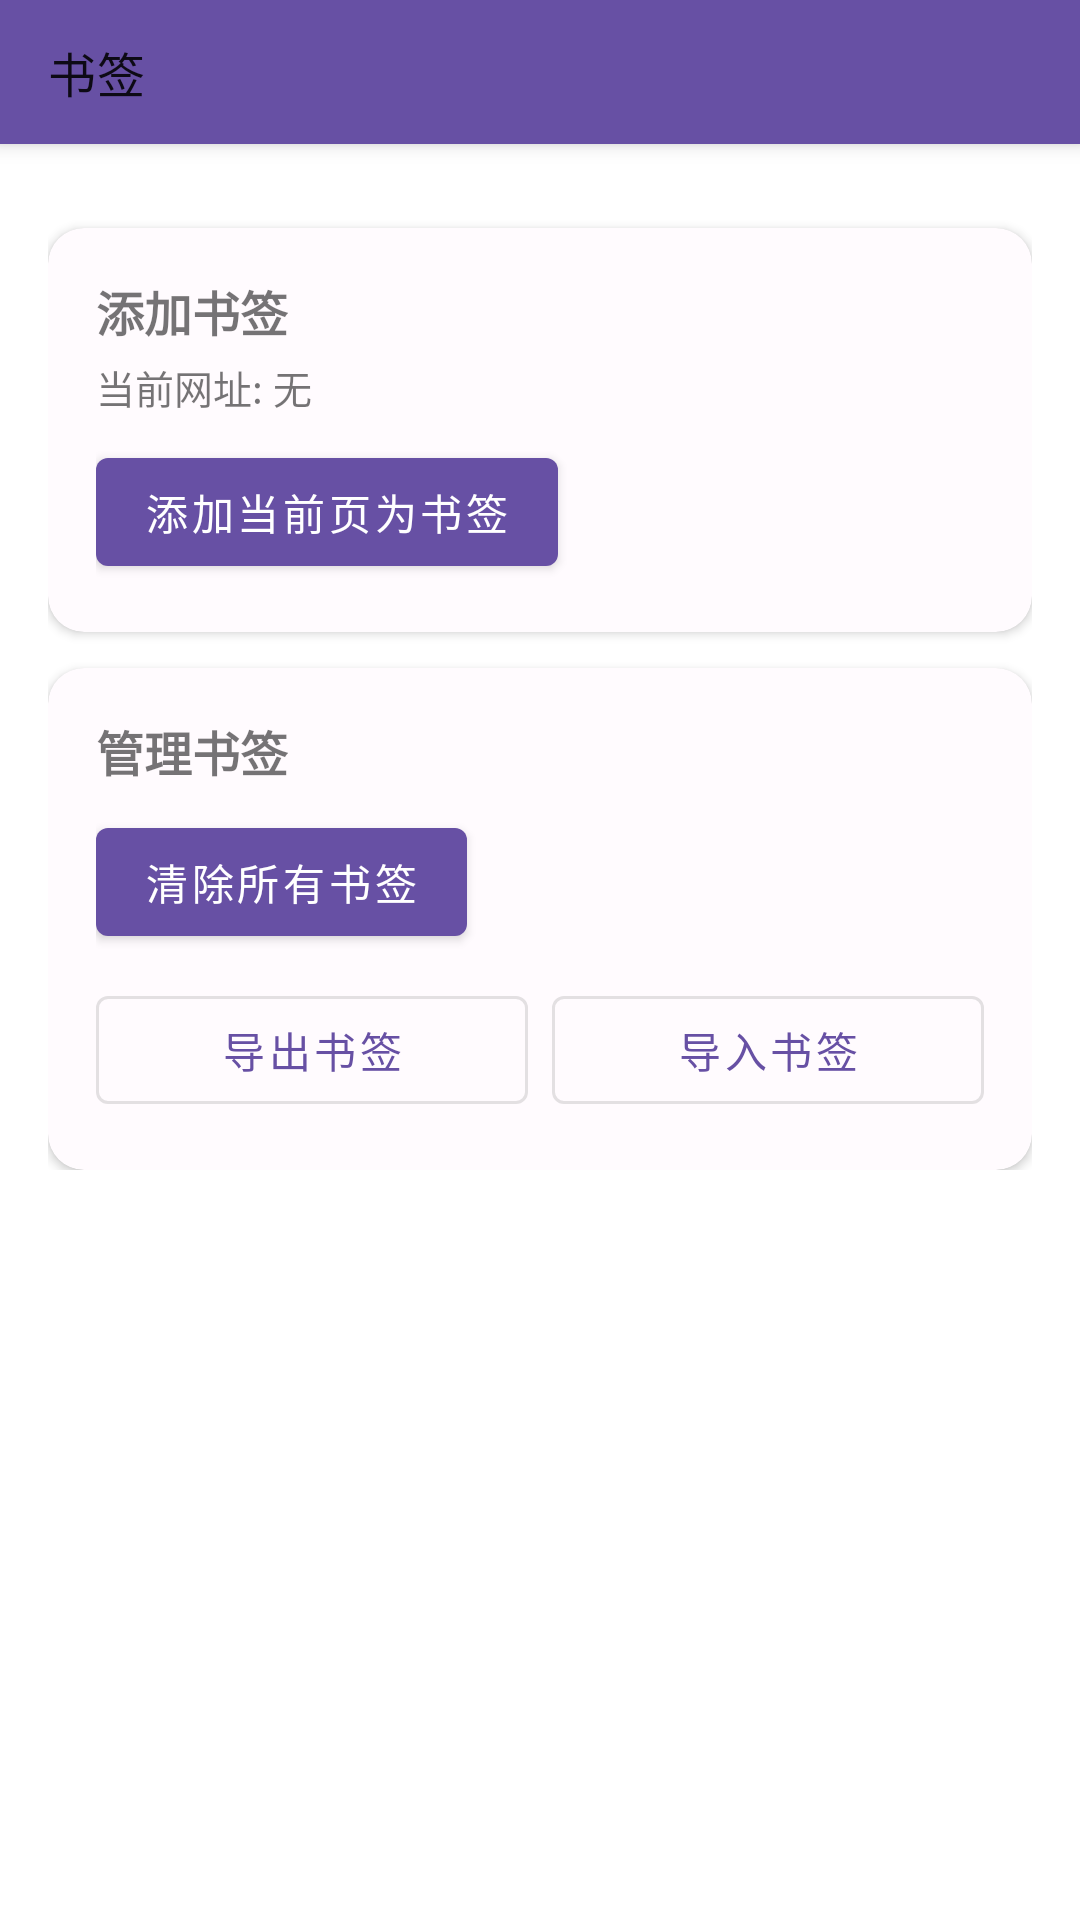

Produce the Android XML layout that renders to this screen, including the resource entries it uses.
<!-- AndroidManifest.xml: application theme Theme.SimpleBrowser -->
<!-- res/layout/fragment_bookmarks.xml -->
<?xml version="1.0" encoding="utf-8"?>
<androidx.coordinatorlayout.widget.CoordinatorLayout xmlns:android="http://schemas.android.com/apk/res/android"
    xmlns:app="http://schemas.android.com/apk/res-auto"
    android:layout_width="match_parent"
    android:layout_height="match_parent">

    <com.google.android.material.appbar.AppBarLayout
        android:id="@+id/appBarLayout"
        android:layout_width="match_parent"
        android:layout_height="wrap_content">

        <com.google.android.material.appbar.MaterialToolbar
            android:id="@+id/toolbar"
            android:layout_width="match_parent"
            android:layout_height="48dp"
            app:title="书签"
            app:titleTextAppearance="@style/ToolbarTitle" />
    </com.google.android.material.appbar.AppBarLayout>

    <androidx.core.widget.NestedScrollView
        android:layout_width="match_parent"
        android:layout_height="match_parent"
        app:layout_behavior="@string/appbar_scrolling_view_behavior">

        <LinearLayout
            android:layout_width="match_parent"
            android:layout_height="wrap_content"
            android:orientation="vertical"
            android:padding="16dp">

            <TextView
                android:id="@+id/tvEmptyState"
                android:layout_width="match_parent"
                android:layout_height="wrap_content"
                android:gravity="center"
                android:padding="32dp"
                android:text="暂无书签"
                android:textSize="16sp"
                android:visibility="gone" />

            <androidx.recyclerview.widget.RecyclerView
                android:id="@+id/recyclerView"
                android:layout_width="match_parent"
                android:layout_height="wrap_content" />

            <com.google.android.material.card.MaterialCardView
                android:layout_width="match_parent"
                android:layout_height="wrap_content"
                android:layout_marginTop="12dp"
                app:cardCornerRadius="12dp"
                app:cardElevation="2dp">

                <LinearLayout
                    android:layout_width="match_parent"
                    android:layout_height="wrap_content"
                    android:orientation="vertical"
                    android:padding="16dp">

                    <TextView
                        android:layout_width="wrap_content"
                        android:layout_height="wrap_content"
                        android:text="添加书签"
                        android:textSize="16sp"
                        android:textStyle="bold" />

                    <TextView
                        android:id="@+id/tvCurrentUrl"
                        android:layout_width="wrap_content"
                        android:layout_height="wrap_content"
                        android:layout_marginTop="4dp"
                        android:text="当前网址: 无"
                        android:textSize="13sp" />

                    <com.google.android.material.button.MaterialButton
                        android:id="@+id/btnAddBookmark"
                        android:layout_width="wrap_content"
                        android:layout_height="wrap_content"
                        android:layout_marginTop="8dp"
                        android:text="添加当前页为书签" />
                </LinearLayout>
            </com.google.android.material.card.MaterialCardView>

            <com.google.android.material.card.MaterialCardView
                android:layout_width="match_parent"
                android:layout_height="wrap_content"
                android:layout_marginTop="12dp"
                app:cardCornerRadius="12dp"
                app:cardElevation="2dp">

                <LinearLayout
                    android:layout_width="match_parent"
                    android:layout_height="wrap_content"
                    android:orientation="vertical"
                    android:padding="16dp">

                    <TextView
                        android:layout_width="wrap_content"
                        android:layout_height="wrap_content"
                        android:text="管理书签"
                        android:textSize="16sp"
                        android:textStyle="bold" />

                    <com.google.android.material.button.MaterialButton
                        android:id="@+id/btnClearBookmarks"
                        android:layout_width="wrap_content"
                        android:layout_height="wrap_content"
                        android:layout_marginTop="8dp"
                        android:text="清除所有书签" />

                    <LinearLayout
                        android:layout_width="match_parent"
                        android:layout_height="wrap_content"
                        android:layout_marginTop="8dp"
                        android:orientation="horizontal">

                        <com.google.android.material.button.MaterialButton
                            android:id="@+id/btnExportBookmarks"
                            style="@style/Widget.MaterialComponents.Button.OutlinedButton"
                            android:layout_width="0dp"
                            android:layout_height="wrap_content"
                            android:layout_marginEnd="8dp"
                            android:layout_weight="1"
                            android:text="导出书签" />

                        <com.google.android.material.button.MaterialButton
                            android:id="@+id/btnImportBookmarks"
                            style="@style/Widget.MaterialComponents.Button.OutlinedButton"
                            android:layout_width="0dp"
                            android:layout_height="wrap_content"
                            android:layout_weight="1"
                            android:text="导入书签" />

                    </LinearLayout>
                </LinearLayout>
            </com.google.android.material.card.MaterialCardView>
        </LinearLayout>
    </androidx.core.widget.NestedScrollView>
</androidx.coordinatorlayout.widget.CoordinatorLayout>
<!-- resources referenced by this layout -->
<resources>
  <style name="ToolbarTitle" parent="TextAppearance.MaterialComponents.Headline6">
          <item name="android:textSize">16sp</item>
      </style>
  <style name="Theme.SimpleBrowser" parent="Theme.MaterialComponents.DayNight.NoActionBar">
          
          <item name="colorPrimary">@color/md_theme_light_primary</item>
          <item name="colorPrimaryContainer">@color/md_theme_light_primaryContainer</item>
          <item name="colorSecondary">@color/md_theme_light_secondary</item>
          <item name="colorSecondaryContainer">@color/md_theme_light_secondaryContainer</item>
          <item name="colorTertiary">@color/md_theme_light_tertiary</item>
          <item name="colorTertiaryContainer">@color/md_theme_light_tertiaryContainer</item>
          <item name="colorSurface">@color/md_theme_light_surface</item>
          <item name="colorSurfaceVariant">@color/md_theme_light_surfaceVariant</item>
          <item name="colorOnPrimary">@color/md_theme_light_onPrimary</item>
          <item name="colorOnPrimaryContainer">@color/md_theme_light_onPrimaryContainer</item>
          <item name="colorOnSecondary">@color/md_theme_light_onSecondary</item>
          <item name="colorOnSecondaryContainer">@color/md_theme_light_onSecondaryContainer</item>
          <item name="colorOnTertiary">@color/md_theme_light_onTertiary</item>
          <item name="colorOnTertiaryContainer">@color/md_theme_light_onTertiaryContainer</item>
          <item name="colorOnSurface">@color/md_theme_light_onSurface</item>
          <item name="colorOnSurfaceVariant">@color/md_theme_light_onSurfaceVariant</item>
          <item name="colorOnBackground">@color/md_theme_light_onBackground</item>
          <item name="colorError">@color/md_theme_light_error</item>
          <item name="colorErrorContainer">@color/md_theme_light_errorContainer</item>
          <item name="colorOnError">@color/md_theme_light_onError</item>
          <item name="colorOnErrorContainer">@color/md_theme_light_onErrorContainer</item>
          <item name="colorOutline">@color/md_theme_light_outline</item>
          <item name="colorOutlineVariant">@color/md_theme_light_outlineVariant</item>
  
      </style>
  <color name="md_theme_light_primary">#6750A4</color>
  <color name="md_theme_light_primaryContainer">#EADDFF</color>
  <color name="md_theme_light_secondary">#625B71</color>
  <color name="md_theme_light_secondaryContainer">#E8DEF8</color>
  <color name="md_theme_light_tertiary">#7D5260</color>
  <color name="md_theme_light_tertiaryContainer">#FFD8E4</color>
  <color name="md_theme_light_surface">#FFFBFE</color>
  <color name="md_theme_light_surfaceVariant">#E7E0EC</color>
  <color name="md_theme_light_onPrimary">#FFFFFF</color>
  <color name="md_theme_light_onPrimaryContainer">#21005D</color>
  <color name="md_theme_light_onSecondary">#FFFFFF</color>
  <color name="md_theme_light_onSecondaryContainer">#1D192B</color>
  <color name="md_theme_light_onTertiary">#FFFFFF</color>
  <color name="md_theme_light_onTertiaryContainer">#31111D</color>
  <color name="md_theme_light_onSurface">#1C1B1F</color>
  <color name="md_theme_light_onSurfaceVariant">#49454F</color>
  <color name="md_theme_light_onBackground">#1C1B1F</color>
  <color name="md_theme_light_error">#B3261E</color>
  <color name="md_theme_light_errorContainer">#F9DEDC</color>
  <color name="md_theme_light_onError">#FFFFFF</color>
  <color name="md_theme_light_onErrorContainer">#410E0B</color>
  <color name="md_theme_light_outline">#79747E</color>
  <color name="md_theme_light_outlineVariant">#CAC4D0</color>
</resources>
